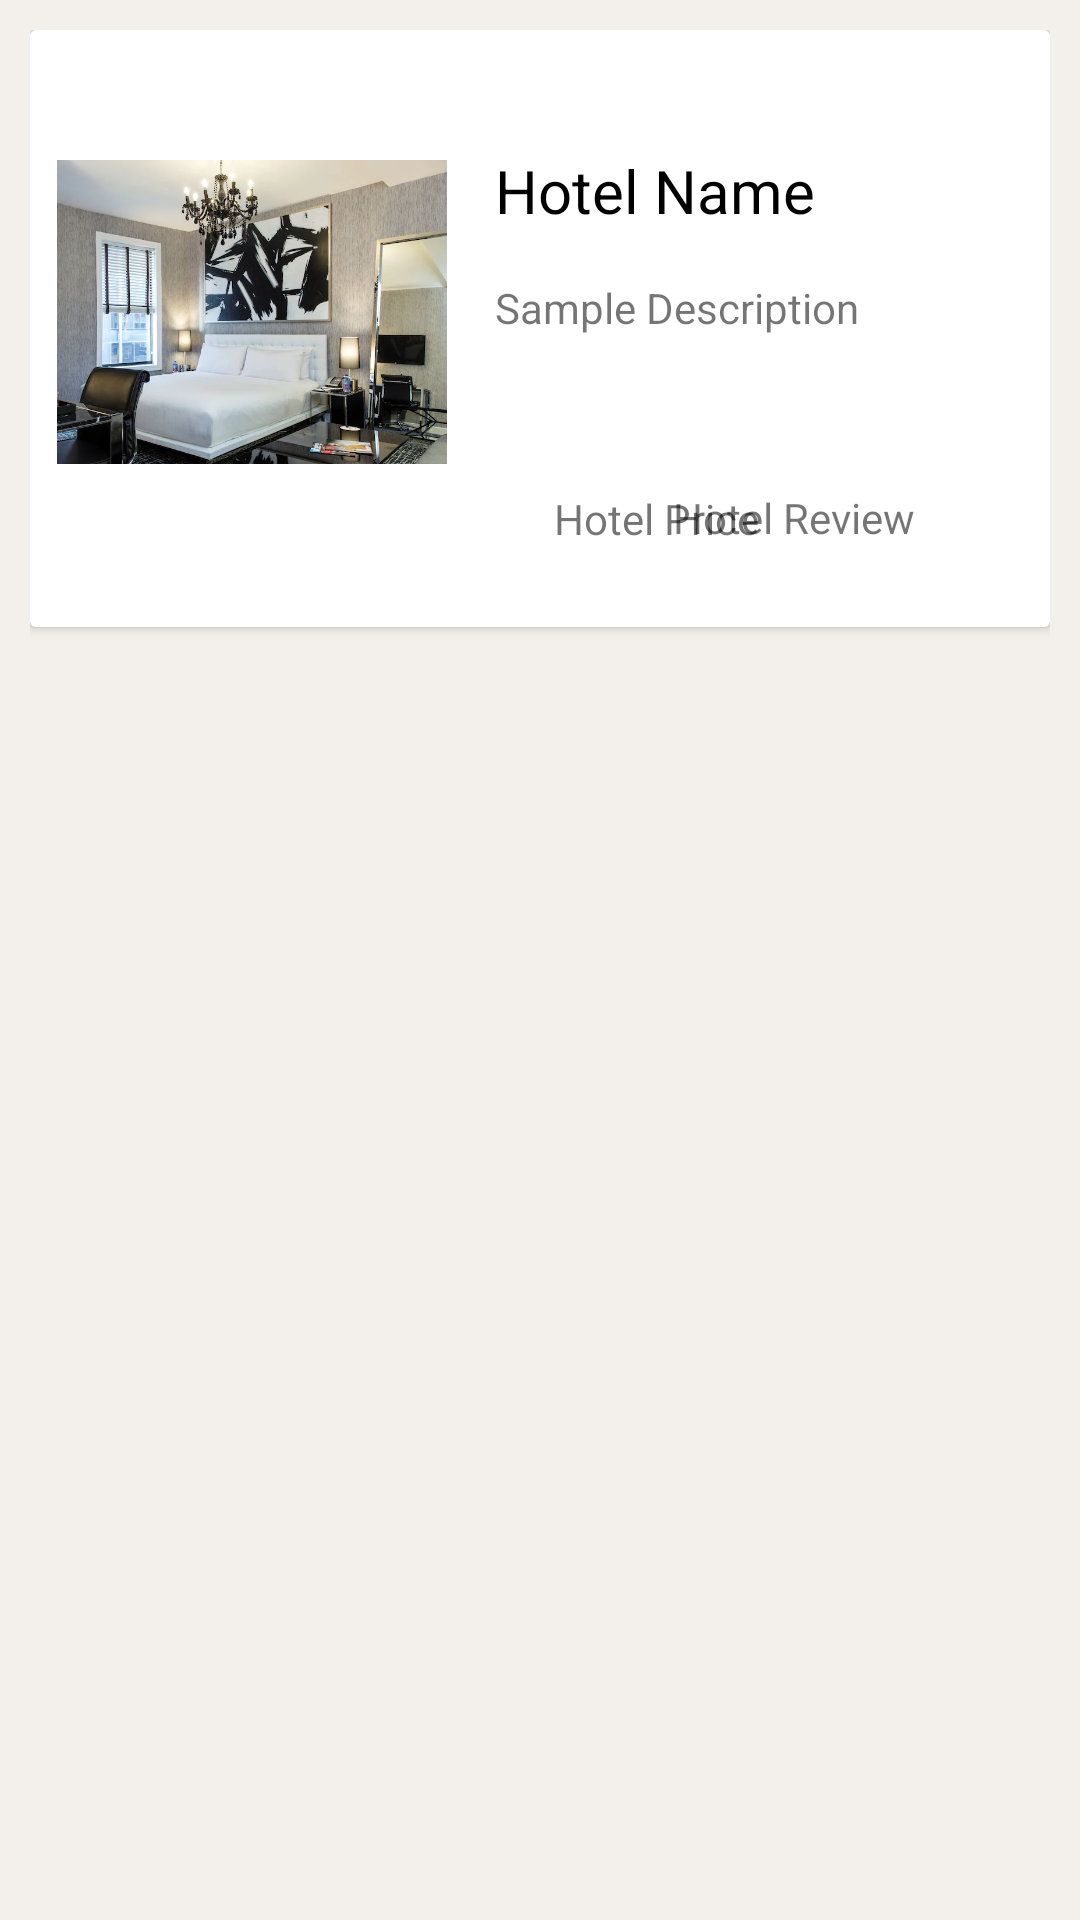

The Android layout XML behind this screen, and the referenced resources:
<!-- AndroidManifest.xml: application theme Theme.HoliStay -->
<!-- res/layout/hotelcardlayout.xml -->
<?xml version="1.0" encoding="utf-8"?>
<androidx.constraintlayout.widget.ConstraintLayout xmlns:android="http://schemas.android.com/apk/res/android"
    xmlns:app="http://schemas.android.com/apk/res-auto"
    xmlns:tools="http://schemas.android.com/tools"
    android:layout_width="match_parent"
    android:layout_height="wrap_content"
    android:background="@color/side_tint"
    android:padding="10dp">

    <androidx.cardview.widget.CardView
        android:layout_width="match_parent"
        android:layout_height="wrap_content"
        app:layout_constraintEnd_toEndOf="parent"
        app:layout_constraintStart_toStartOf="parent"
        app:layout_constraintTop_toTopOf="parent">


        <androidx.constraintlayout.widget.ConstraintLayout
            android:layout_width="match_parent"
            android:layout_height="wrap_content"
            android:padding="5dp"
            app:cardCornerRadius="9dp"
            app:cardElevation="10dp">


            <ImageView
                android:id="@+id/holiStayLogo"
                android:layout_width="130dp"
                android:layout_height="130dp"
                android:layout_marginStart="4dp"
                android:layout_marginTop="24dp"
                app:layout_constraintStart_toStartOf="parent"
                app:layout_constraintTop_toTopOf="parent"
                app:srcCompat="@drawable/avatar" />

            <TextView
                android:id="@+id/textViewName"
                android:layout_width="0dp"
                android:layout_height="wrap_content"
                android:layout_marginStart="16dp"
                android:layout_marginTop="35dp"
                android:layout_marginEnd="8dp"
                android:layout_marginBottom="127dp"
                android:text="Hotel Name"
                android:textColor="@color/black"
                android:textSize="20sp"
                app:layout_constraintBottom_toBottomOf="parent"
                app:layout_constraintEnd_toEndOf="parent"
                app:layout_constraintHorizontal_bias="1.0"
                app:layout_constraintStart_toEndOf="@+id/holiStayLogo"
                app:layout_constraintTop_toTopOf="parent"
                app:layout_constraintVertical_bias="1.0" />

            <TextView
                android:id="@+id/textViewDesc"
                android:layout_width="0dp"
                android:layout_height="wrap_content"
                android:layout_marginStart="16dp"
                android:layout_marginTop="16dp"
                android:layout_marginEnd="8dp"
                android:ellipsize="end"
                android:lines="2"
                android:text="Sample Description"
                app:layout_constraintBottom_toBottomOf="parent"
                app:layout_constraintEnd_toEndOf="parent"
                app:layout_constraintHorizontal_bias="0.0"
                app:layout_constraintStart_toEndOf="@+id/holiStayLogo"
                app:layout_constraintTop_toBottomOf="@+id/textViewName"
                app:layout_constraintVertical_bias="0.0" />

            <TextView
                android:id="@+id/textViewPrice"
                android:layout_width="wrap_content"
                android:layout_height="wrap_content"
                android:layout_marginStart="38dp"
                android:layout_marginTop="35dp"
                android:text="Hotel Price"
                app:layout_constraintBottom_toBottomOf="parent"
                app:layout_constraintEnd_toStartOf="@+id/textViewReview"
                app:layout_constraintHorizontal_bias="0.078"
                app:layout_constraintStart_toEndOf="@+id/holiStayLogo"
                app:layout_constraintTop_toBottomOf="@+id/textViewDesc"
                app:layout_constraintVertical_bias="0.0" />

            <TextView
                android:id="@+id/textViewReview"
                android:layout_width="wrap_content"
                android:layout_height="wrap_content"
                android:layout_marginTop="33dp"
                android:layout_marginEnd="40dp"
                android:text="Hotel Review"
                app:layout_constraintBottom_toBottomOf="parent"
                app:layout_constraintEnd_toEndOf="parent"
                app:layout_constraintTop_toBottomOf="@+id/textViewDesc"
                app:layout_constraintVertical_bias="0.073" />

            <ImageView
                android:id="@+id/addBookmark"
                android:layout_width="wrap_content"
                android:layout_height="wrap_content"
                android:layout_marginTop="5dp"
                android:layout_marginEnd="5dp"
                app:layout_constraintEnd_toEndOf="parent"
                app:layout_constraintTop_toTopOf="parent"
                app:srcCompat="@drawable/ic_bookmark" />

        </androidx.constraintlayout.widget.ConstraintLayout>
    </androidx.cardview.widget.CardView>
</androidx.constraintlayout.widget.ConstraintLayout>
<!-- resources referenced by this layout -->
<resources>
  <color name="black">#FF000000</color>
  <color name="side_tint">#FFF3F0EC</color>
  <!-- drawable avatar: jpg bitmap (drawable, 58232 bytes) -->
  <style name="Theme.HoliStay" parent="Theme.MaterialComponents.DayNight.NoActionBar">
          
          <item name="colorPrimary">@color/purple_500</item>
          <item name="colorPrimaryVariant">@color/purple_700</item>
          <item name="colorOnPrimary">@color/white</item>
          
          <item name="colorSecondary">@color/teal_200</item>
          <item name="colorSecondaryVariant">@color/teal_700</item>
          <item name="colorOnSecondary">@color/black</item>
          
          <item name="android:statusBarColor" tools:targetApi="l">?attr/colorPrimaryVariant</item>
          
      </style>
  <color name="purple_500">#FF6200EE</color>
  <color name="purple_700">#FF3700B3</color>
  <color name="white">#FFFFFFFF</color>
  <color name="teal_200">#FF03DAC5</color>
  <color name="teal_700">#FF018786</color>
</resources>
